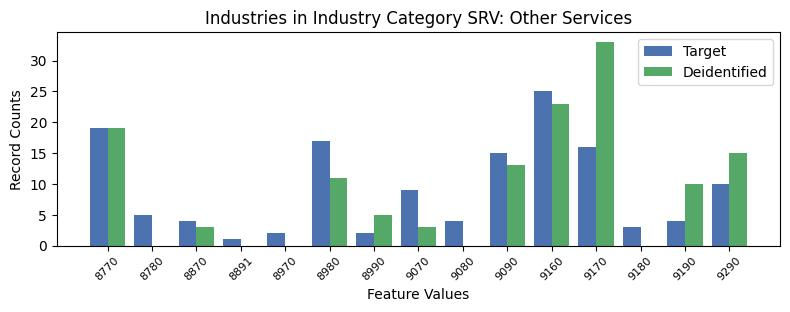

The file beside this chart, header and first rows:
, INDP, count_target, count_deidentified
7, 8770, 19, 19.0
9, 8780, 5, 0.0
1, 8870, 4, 3.0
14, 8891, 1, 0.0
12, 8970, 2, 0.0
2, 8980, 17, 11.0
6, 8990, 2, 5.0
13, 9070, 9, 3.0
11, 9080, 4, 0.0
4, 9090, 15, 13.0
0, 9160, 25, 23.0
3, 9170, 16, 33.0
10, 9180, 3, 0.0
8, 9190, 4, 10.0
5, 9290, 10, 15.0
